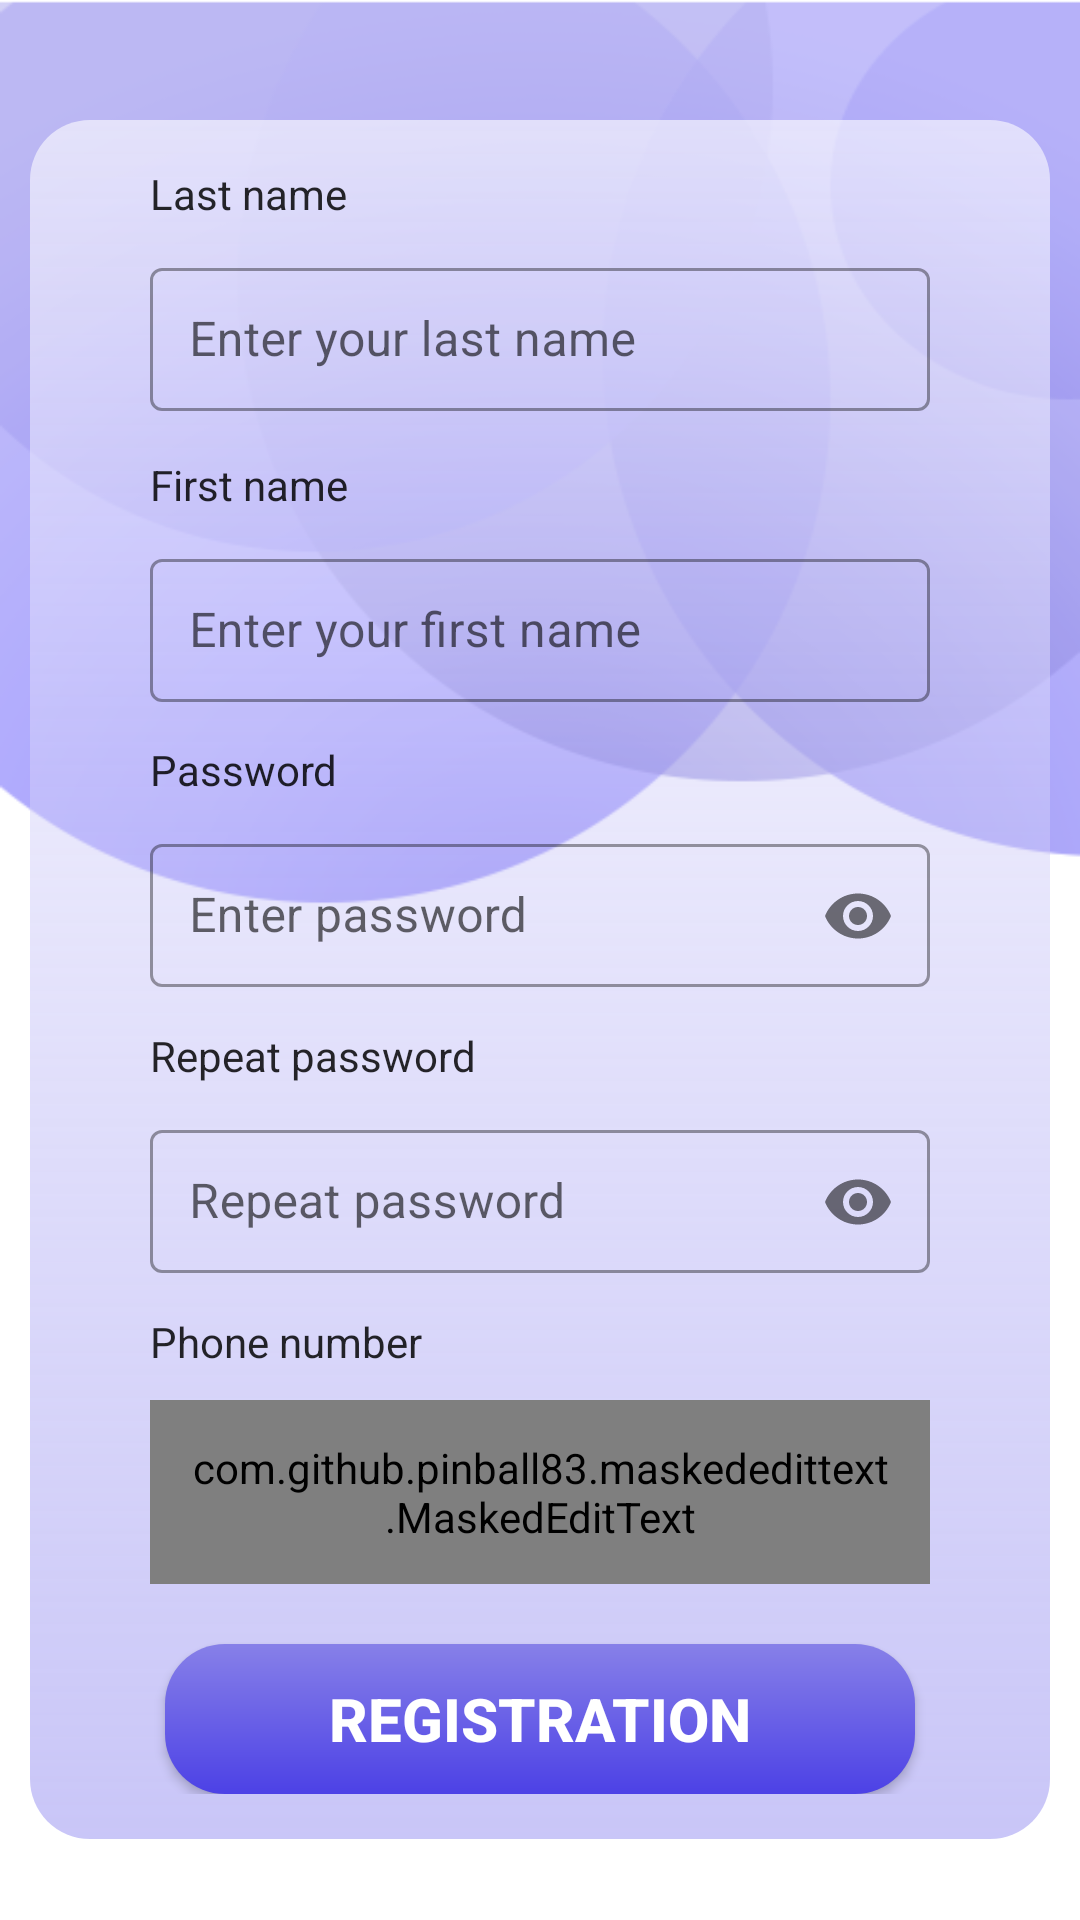

This screen was rendered from an Android layout file. Write that file and the resources it references.
<!-- AndroidManifest.xml: application theme AppTheme -->
<!-- res/layout/registration.xml -->
<?xml version="1.0" encoding="utf-8"?>
<FrameLayout xmlns:android="http://schemas.android.com/apk/res/android"
    xmlns:app="http://schemas.android.com/apk/res-auto"
    android:layout_width="match_parent"
    android:background="@drawable/background"
    android:layout_height="match_parent">


    <androidx.constraintlayout.widget.ConstraintLayout
        android:id="@+id/lin"
        android:layout_width="match_parent"
        android:layout_height="wrap_content"
        android:layout_marginTop="40dp"
        android:layout_marginRight="10dp"
        android:layout_marginLeft="10dp"
        android:padding="15dp"
        android:background="@drawable/shape"
        android:orientation="vertical"
        app:layout_constraintBottom_toBottomOf="parent"
        app:layout_constraintLeft_toLeftOf="parent"
        app:layout_constraintRight_toRightOf="parent"
        app:layout_constraintTop_toTopOf="parent">

        <TextView
            android:id="@+id/ln"
            android:layout_width="wrap_content"
            android:layout_height="wrap_content"
            android:text="Last name"
            android:textColor="#D7000000"
            app:layout_constraintStart_toStartOf="@id/lastN"
            app:layout_constraintTop_toTopOf="parent" />

        <com.google.android.material.textfield.TextInputLayout
            android:id="@+id/lastN"
            android:layout_width="match_parent"
            android:layout_height="wrap_content"
            style="@style/Widget.MaterialComponents.TextInputLayout.OutlinedBox.Dense"
            app:layout_constraintEnd_toEndOf="parent"
            app:layout_constraintStart_toStartOf="parent"
            android:layout_marginStart="25dp"
            android:layout_marginTop="10dp"
            android:layout_marginEnd="25dp"
            app:layout_constraintTop_toBottomOf="@id/ln">

            <com.google.android.material.textfield.TextInputEditText
                android:id="@+id/lastName"
                android:layout_width="match_parent"
                android:layout_height="wrap_content"
                android:hint="Enter your last name"
                android:inputType="textPersonName"
                android:padding="13dp" />
        </com.google.android.material.textfield.TextInputLayout>

        <TextView
            android:id="@+id/conPs"
            android:layout_width="wrap_content"
            android:layout_height="wrap_content"
            android:layout_marginTop="13dp"
            android:text="Repeat password"
            android:textColor="#D7000000"
            app:layout_constraintStart_toStartOf="@id/lastN"
            app:layout_constraintTop_toBottomOf="@id/passW" />

        <TextView
            android:id="@+id/ps"
            android:layout_width="wrap_content"
            android:layout_height="wrap_content"
            android:layout_marginTop="13dp"
            android:text="Password"
            android:textColor="#D7000000"
            app:layout_constraintStart_toStartOf="@id/lastN"
            app:layout_constraintTop_toBottomOf="@id/firstN" />

        <com.google.android.material.textfield.TextInputLayout
            android:id="@+id/firstN"
            android:layout_width="match_parent"
            android:layout_height="wrap_content"
            style="@style/Widget.MaterialComponents.TextInputLayout.OutlinedBox.Dense"
            app:layout_constraintEnd_toEndOf="parent"
            app:layout_constraintStart_toStartOf="parent"
            android:layout_marginStart="25dp"
            android:layout_marginTop="10dp"
            android:layout_marginEnd="25dp"
            app:layout_constraintTop_toBottomOf="@id/fn">

            <com.google.android.material.textfield.TextInputEditText
                android:id="@+id/first_name"
                android:layout_width="match_parent"
                android:layout_height="wrap_content"
                android:hint="Enter your first name"
                android:inputType="textPersonName"
                android:padding="13dp" />
        </com.google.android.material.textfield.TextInputLayout>

        <com.google.android.material.textfield.TextInputLayout
            android:id="@+id/passW"
            android:layout_width="match_parent"
            android:layout_height="wrap_content"
            style="@style/Widget.MaterialComponents.TextInputLayout.OutlinedBox.Dense"
            app:layout_constraintEnd_toEndOf="parent"
            app:layout_constraintStart_toStartOf="parent"
            app:layout_constraintTop_toBottomOf="@id/ps"
            android:layout_marginStart="25dp"
            android:layout_marginTop="10dp"
            android:layout_marginEnd="25dp"
            app:passwordToggleEnabled="true">

            <com.google.android.material.textfield.TextInputEditText
                android:id="@+id/password"
                android:layout_width="match_parent"
                android:layout_height="wrap_content"
                android:hint="Enter password"
                android:inputType="textPassword"
                android:padding="13dp" />
        </com.google.android.material.textfield.TextInputLayout>

        <com.google.android.material.textfield.TextInputLayout
            android:id="@+id/confPass"
            android:layout_width="match_parent"
            android:layout_height="wrap_content"
            style="@style/Widget.MaterialComponents.TextInputLayout.OutlinedBox.Dense"
            app:layout_constraintEnd_toEndOf="parent"
            app:layout_constraintStart_toStartOf="parent"
            app:layout_constraintTop_toBottomOf="@id/conPs"
            android:layout_marginStart="25dp"
            android:layout_marginTop="10dp"
            android:layout_marginEnd="25dp"
            app:passwordToggleEnabled="true">

            <com.google.android.material.textfield.TextInputEditText
                android:id="@+id/confirmPass"
                android:layout_width="match_parent"
                android:layout_height="wrap_content"
                android:hint="Repeat password"
                android:inputType="textPassword"
                android:padding="13dp" />
        </com.google.android.material.textfield.TextInputLayout>

        <TextView
            android:id="@+id/ph"
            android:layout_width="wrap_content"
            android:layout_height="wrap_content"
            android:layout_marginTop="13dp"
            android:text="Phone number"
            android:textColor="#D7000000"
            app:layout_constraintStart_toStartOf="@id/lastN"
            app:layout_constraintTop_toBottomOf="@id/confPass" />

        <com.google.android.material.textfield.TextInputLayout
            android:id="@+id/PN"
            android:layout_width="match_parent"
            android:layout_height="wrap_content"
            app:layout_constraintEnd_toEndOf="parent"
            style="@style/Widget.MaterialComponents.TextInputLayout.OutlinedBox.Dense"
            app:layout_constraintStart_toStartOf="parent"
            android:layout_marginStart="25dp"
            android:layout_marginTop="10dp"
            android:layout_marginEnd="25dp"
            app:layout_constraintTop_toBottomOf="@id/ph">

            <com.github.pinball83.maskededittext.MaskedEditText
                android:id="@+id/phone_number"
                android:layout_width="match_parent"
                android:layout_height="wrap_content"
                android:inputType="phone"
                android:padding="13dp"
                app:mask="+998 ** *** ** **"
                app:notMaskedSymbol="*" />
        </com.google.android.material.textfield.TextInputLayout>

        <TextView
            android:id="@+id/fn"
            android:layout_width="wrap_content"
            android:layout_height="wrap_content"
            android:layout_marginTop="15dp"
            android:text="First name"
            android:textColor="#D7000000"
            app:layout_constraintStart_toStartOf="@id/lastN"
            app:layout_constraintTop_toBottomOf="@id/lastN" />

        <Button
            android:id="@+id/reg"
            android:layout_width="250dp"
            android:layout_height="50dp"
            android:background="@drawable/button_back"
            android:text="Registration"
            android:layout_gravity="center_horizontal|bottom"
            android:textColor="#fff"
            android:textSize="20sp"
            android:layout_marginBottom="15dp"
            android:gravity="center"
            android:textStyle="bold"
            android:layout_marginTop="20dp"
            app:layout_constraintTop_toBottomOf="@id/PN"
            app:layout_constraintLeft_toLeftOf="parent"
            app:layout_constraintRight_toRightOf="parent" />
    </androidx.constraintlayout.widget.ConstraintLayout>



    <LinearLayout
        android:gravity="center"
        android:id="@+id/view"
        app:layout_constraintEnd_toEndOf="parent"
        app:layout_constraintTop_toTopOf="parent"
        app:layout_constraintBottom_toBottomOf="parent"
        app:layout_constraintStart_toStartOf="parent"
        android:layout_width="match_parent"
        android:layout_height="match_parent"
        android:background="#92212223"
        android:visibility="gone"
        android:orientation="horizontal">
        <androidx.core.widget.ContentLoadingProgressBar
            android:id="@+id/progress"
            style="?android:attr/progressBarStyleLarge"
            android:layout_width="wrap_content"
            android:layout_height="wrap_content" />
    </LinearLayout>

</FrameLayout>
<!-- resources referenced by this layout -->
<resources>
  <!-- drawable background: png bitmap (drawable, 36816 bytes) -->
  <!-- drawable button_back (drawable) -->
  <?xml version="1.0" encoding="utf-8"?>
  <shape xmlns:android="http://schemas.android.com/apk/res/android">
      <corners android:radius="20dp" />
      <gradient
          android:angle="270"
          android:endColor="#4C41E6"
          android:startColor="#8780E8" />
  </shape>
  <!-- drawable shape (drawable) -->
  <shape xmlns:android="http://schemas.android.com/apk/res/android">
  
      <corners
          android:bottomLeftRadius="20dp"
          android:bottomRightRadius="20dp"
          android:topLeftRadius="20dp"
          android:topRightRadius="20dp" />
      <gradient
          android:angle="270"
          android:endColor="#4D4C41E6"
          android:startColor="#99FFFFFF" />
  
  </shape>
  <style name="AppTheme" parent="Theme.MaterialComponents.Light.NoActionBar">
          
          <item name="colorPrimary">@color/colorPrimary</item>
          <item name="colorPrimaryDark">@color/colorPrimaryDark</item>
          <item name="colorAccent">@color/colorPrimaryDark</item>
      </style>
  <!-- not gathered from this repository: default colours our renderer supplied (Android Studio template values) -->
  <color name="colorPrimary">#FF6200EE</color>
  <color name="colorPrimaryDark">#FF3700B3</color>
</resources>
